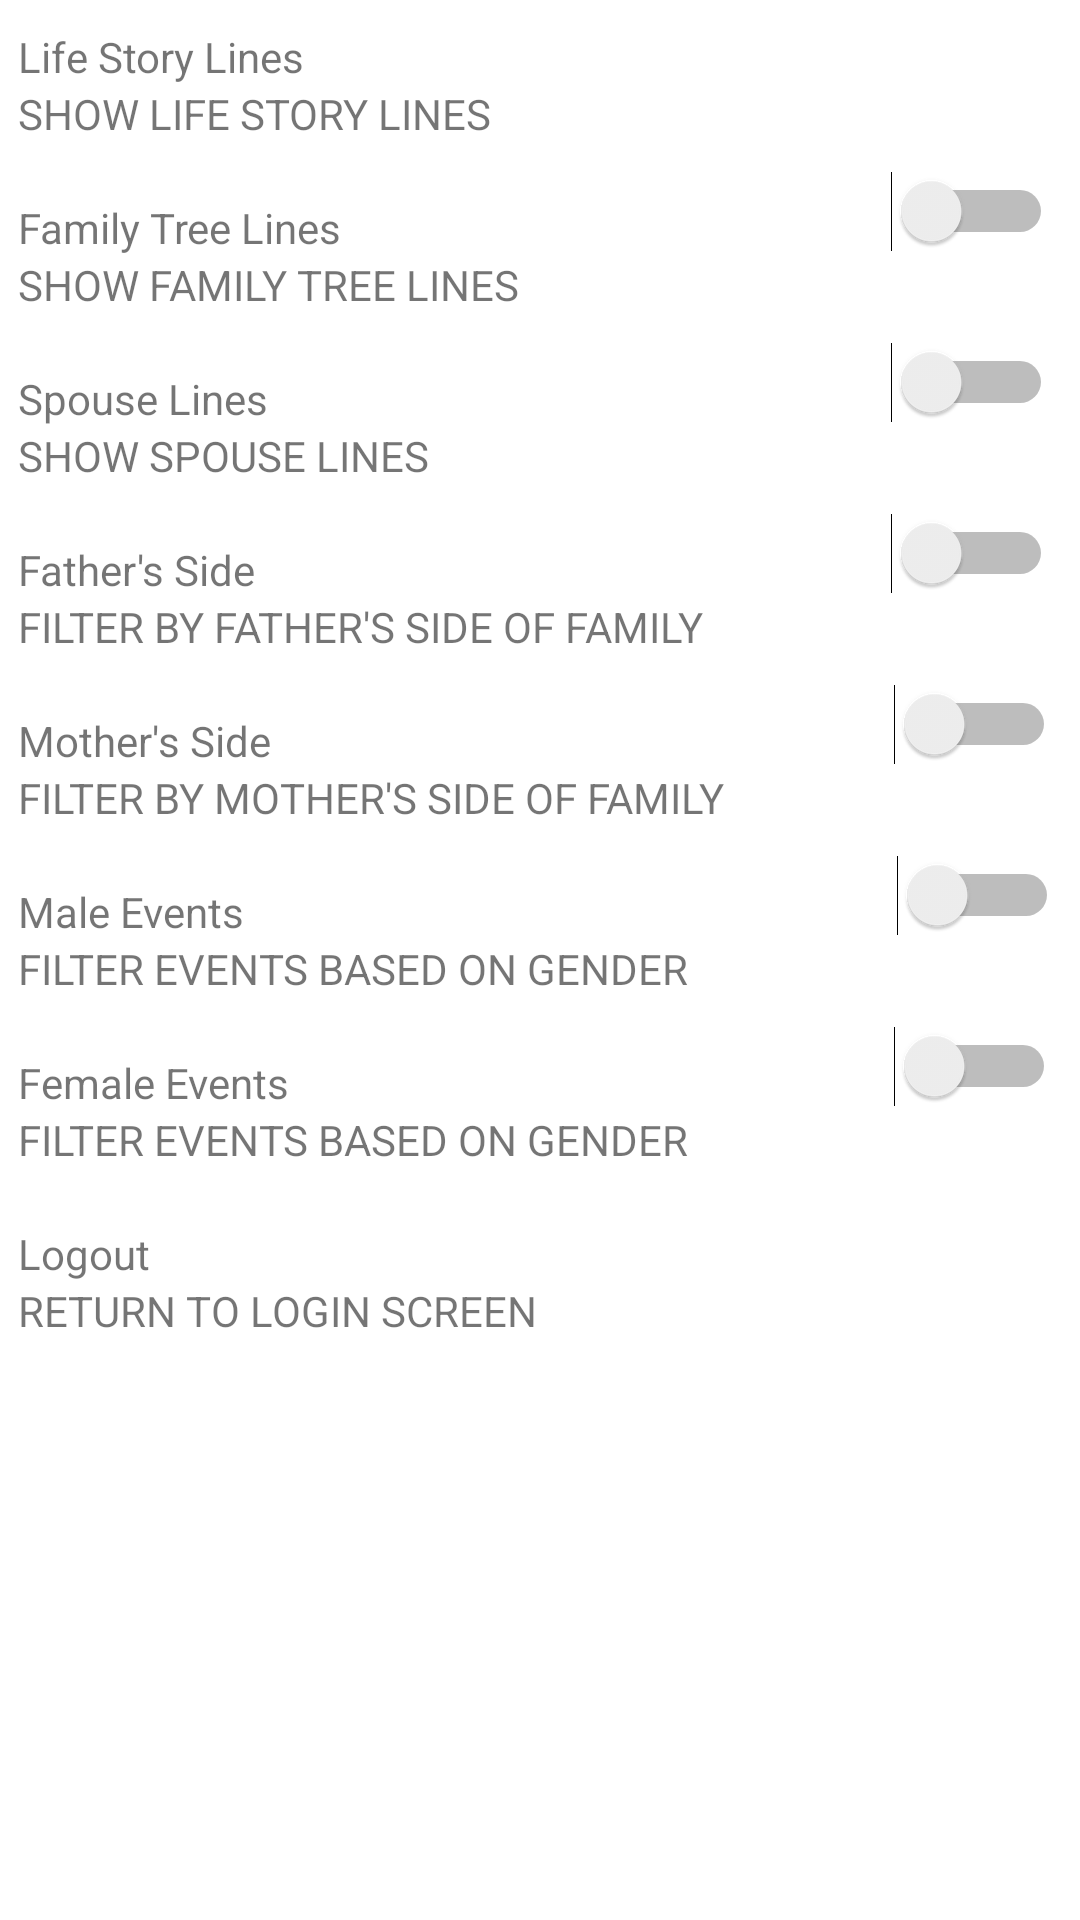

Here is an Android app screen rendered from its layout file. Give the layout XML and the strings, colors and styles it references.
<!-- AndroidManifest.xml: application theme Theme.FamilyMapClient -->
<!-- res/layout/activity_settings.xml -->
<?xml version="1.0" encoding="utf-8"?>
<LinearLayout xmlns:android="http://schemas.android.com/apk/res/android"
    xmlns:app="http://schemas.android.com/apk/res-auto"
    xmlns:tools="http://schemas.android.com/tools"
    android:layout_width="match_parent"
    android:layout_height="match_parent"
    android:orientation="vertical"
    tools:context=".SettingsActivity">
    <RelativeLayout
        android:layout_width="match_parent"
        android:layout_height="wrap_content"
        android:dividerHeight="0.5dp"
        android:divider="@android:color/darker_gray">

        <LinearLayout
            android:layout_width="300dp"
            android:layout_height="45dp"
            android:layout_margin="6dp"
            android:gravity="center|start"
            android:orientation="vertical">

            <TextView
                android:id="@+id/textView2"
                android:layout_width="match_parent"
                android:layout_height="wrap_content"
                android:text="Life Story Lines" />

            <TextView
                android:id="@+id/textView4"
                android:layout_width="match_parent"
                android:layout_height="wrap_content"
                android:text="SHOW LIFE STORY LINES" />

        </LinearLayout>

        <Switch
            android:id="@+id/lifeStorySwitch"
            android:layout_width="48dp"
            android:layout_height="wrap_content"
            android:layout_alignParentStart="true"
            android:layout_alignParentTop="true"
            android:layout_alignParentEnd="true"
            android:layout_marginStart="354dp"
            android:layout_marginTop="15dp"
            android:layout_marginEnd="9dp"
            android:gravity="right" />

        <View
            android:layout_width="fill_parent"
            android:layout_height="1dip"
            android:background="#ffffffff" />
    </RelativeLayout>

    <RelativeLayout
        android:layout_width="match_parent"
        android:layout_height="wrap_content">

        <LinearLayout
            android:layout_width="300dp"
            android:layout_height="45dp"
            android:layout_margin="6dp"
            android:gravity="center|start"
            android:orientation="vertical">

            <TextView
                android:id="@+id/textView7"
                android:layout_width="match_parent"
                android:layout_height="wrap_content"
                android:text="Family Tree Lines" />

            <TextView
                android:id="@+id/textView8"
                android:layout_width="match_parent"
                android:layout_height="wrap_content"
                android:text="SHOW FAMILY TREE LINES" />
        </LinearLayout>

        <Switch
            android:id="@+id/familyTreeSwitch"
            android:layout_width="wrap_content"
            android:layout_height="wrap_content"
            android:layout_alignParentEnd="true"
            android:layout_marginEnd="9dp" />
    </RelativeLayout>

    <RelativeLayout
        android:layout_width="match_parent"
        android:layout_height="wrap_content">

        <LinearLayout
            android:layout_width="300dp"
            android:layout_height="45dp"
            android:layout_margin="6dp"
            android:gravity="center|start"
            android:orientation="vertical">

            <TextView
                android:id="@+id/textView9"
                android:layout_width="match_parent"
                android:layout_height="wrap_content"
                android:text="Spouse Lines" />

            <TextView
                android:id="@+id/textView10"
                android:layout_width="match_parent"
                android:layout_height="wrap_content"
                android:text="SHOW SPOUSE LINES" />
        </LinearLayout>

        <Switch
            android:id="@+id/spouseSwitch"
            android:layout_width="wrap_content"
            android:layout_height="wrap_content"
            android:layout_alignParentEnd="true"
            android:layout_marginStart="8dp"
            android:layout_marginEnd="9dp"
            android:layout_marginBottom="30dp" />
    </RelativeLayout>

    <RelativeLayout
        android:layout_width="match_parent"
        android:layout_height="wrap_content">

        <LinearLayout
            android:layout_width="300dp"
            android:layout_height="45dp"
            android:layout_margin="6dp"
            android:gravity="center|start"
            android:orientation="vertical">

            <TextView
                android:id="@+id/textView11"
                android:layout_width="match_parent"
                android:layout_height="wrap_content"
                android:text="Father's Side" />

            <TextView
                android:id="@+id/textView12"
                android:layout_width="match_parent"
                android:layout_height="wrap_content"
                android:text="FILTER BY FATHER'S SIDE OF FAMILY" />
        </LinearLayout>

        <Switch
            android:id="@+id/fatherSideSwitch"
            android:layout_width="wrap_content"
            android:layout_height="wrap_content"
            android:layout_alignParentEnd="true"
            android:layout_marginStart="7dp"
            android:layout_marginEnd="9dp" />
    </RelativeLayout>

    <RelativeLayout
        android:layout_width="match_parent"
        android:layout_height="wrap_content">

        <LinearLayout
            android:layout_width="300dp"
            android:layout_height="45dp"
            android:layout_margin="6dp"
            android:gravity="center|start"
            android:orientation="vertical">

            <TextView
                android:id="@+id/textView13"
                android:layout_width="match_parent"
                android:layout_height="wrap_content"
                android:text="Mother's Side" />

            <TextView
                android:id="@+id/textView14"
                android:layout_width="match_parent"
                android:layout_height="wrap_content"
                android:text="FILTER BY MOTHER'S SIDE OF FAMILY" />
        </LinearLayout>

        <Switch
            android:id="@+id/motherSideSwitch"
            android:layout_width="wrap_content"
            android:layout_height="wrap_content"
            android:layout_alignParentEnd="true"
            android:layout_marginStart="6dp"
            android:layout_marginEnd="8dp" />
    </RelativeLayout>

    <RelativeLayout
        android:layout_width="match_parent"
        android:layout_height="wrap_content">

        <LinearLayout
            android:layout_width="300dp"
            android:layout_height="45dp"
            android:layout_margin="6dp"
            android:gravity="center|start"
            android:orientation="vertical">

            <TextView
                android:id="@+id/textView15"
                android:layout_width="match_parent"
                android:layout_height="wrap_content"
                android:text="Male Events" />

            <TextView
                android:id="@+id/textView16"
                android:layout_width="match_parent"
                android:layout_height="wrap_content"
                android:text="FILTER EVENTS BASED ON GENDER" />
        </LinearLayout>

        <Switch
            android:id="@+id/maleSwitch"
            android:layout_width="wrap_content"
            android:layout_height="wrap_content"
            android:layout_alignParentEnd="true"
            android:layout_marginStart="6dp"
            android:layout_marginEnd="7dp" />
    </RelativeLayout>

    <RelativeLayout
        android:layout_width="match_parent"
        android:layout_height="wrap_content">

        <LinearLayout
            android:layout_width="300dp"
            android:layout_height="45dp"
            android:layout_margin="6dp"
            android:gravity="center|start"
            android:orientation="vertical">

            <TextView
                android:id="@+id/textView5"
                android:layout_width="match_parent"
                android:layout_height="wrap_content"
                android:text="Female Events" />

            <TextView
                android:id="@+id/textView6"
                android:layout_width="match_parent"
                android:layout_height="wrap_content"
                android:text="FILTER EVENTS BASED ON GENDER" />
        </LinearLayout>

        <Switch
            android:id="@+id/femaleSwitch"
            android:layout_width="wrap_content"
            android:layout_height="wrap_content"
            android:layout_alignParentEnd="true"
            android:layout_marginStart="15dp"
            android:layout_marginEnd="8dp" />

    </RelativeLayout>

    <LinearLayout
        android:id="@+id/Logout"
        android:layout_width="match_parent"
        android:layout_height="45dp"
        android:layout_margin="6dp"
        android:gravity="center|start"
        android:orientation="vertical">

        <TextView
            android:id="@+id/textView17"
            android:layout_width="match_parent"
            android:layout_height="wrap_content"
            android:text="Logout" />

        <TextView
            android:id="@+id/textView18"
            android:layout_width="match_parent"
            android:layout_height="wrap_content"
            android:text="RETURN TO LOGIN SCREEN" />
    </LinearLayout>


</LinearLayout>
<!-- resources referenced by this layout -->
<resources>
  <style name="Theme.FamilyMapClient" parent="Theme.MaterialComponents.DayNight.NoActionBar">
          
          <item name="colorPrimary">@color/topofthetop</item>
          <item name="colorPrimaryVariant">@color/appTitle</item>
          <item name="colorOnPrimary">@color/white</item>
          
          <item name="colorSecondary">@color/checkColor</item>
          <item name="colorSecondaryVariant">@color/teal_700</item>
          <item name="colorOnSecondary">@color/black</item>
          
          <item name="android:statusBarColor" tools:targetApi="l">?attr/colorPrimaryVariant</item>
          
      </style>
  <color name="topofthetop">#86beda</color>
  <color name="appTitle">#37718e</color>
  <color name="white">#FFFFFFFF</color>
  <color name="checkColor">#86dacc</color>
  <color name="teal_700">#FF018786</color>
  <color name="black">#FF000000</color>
</resources>
